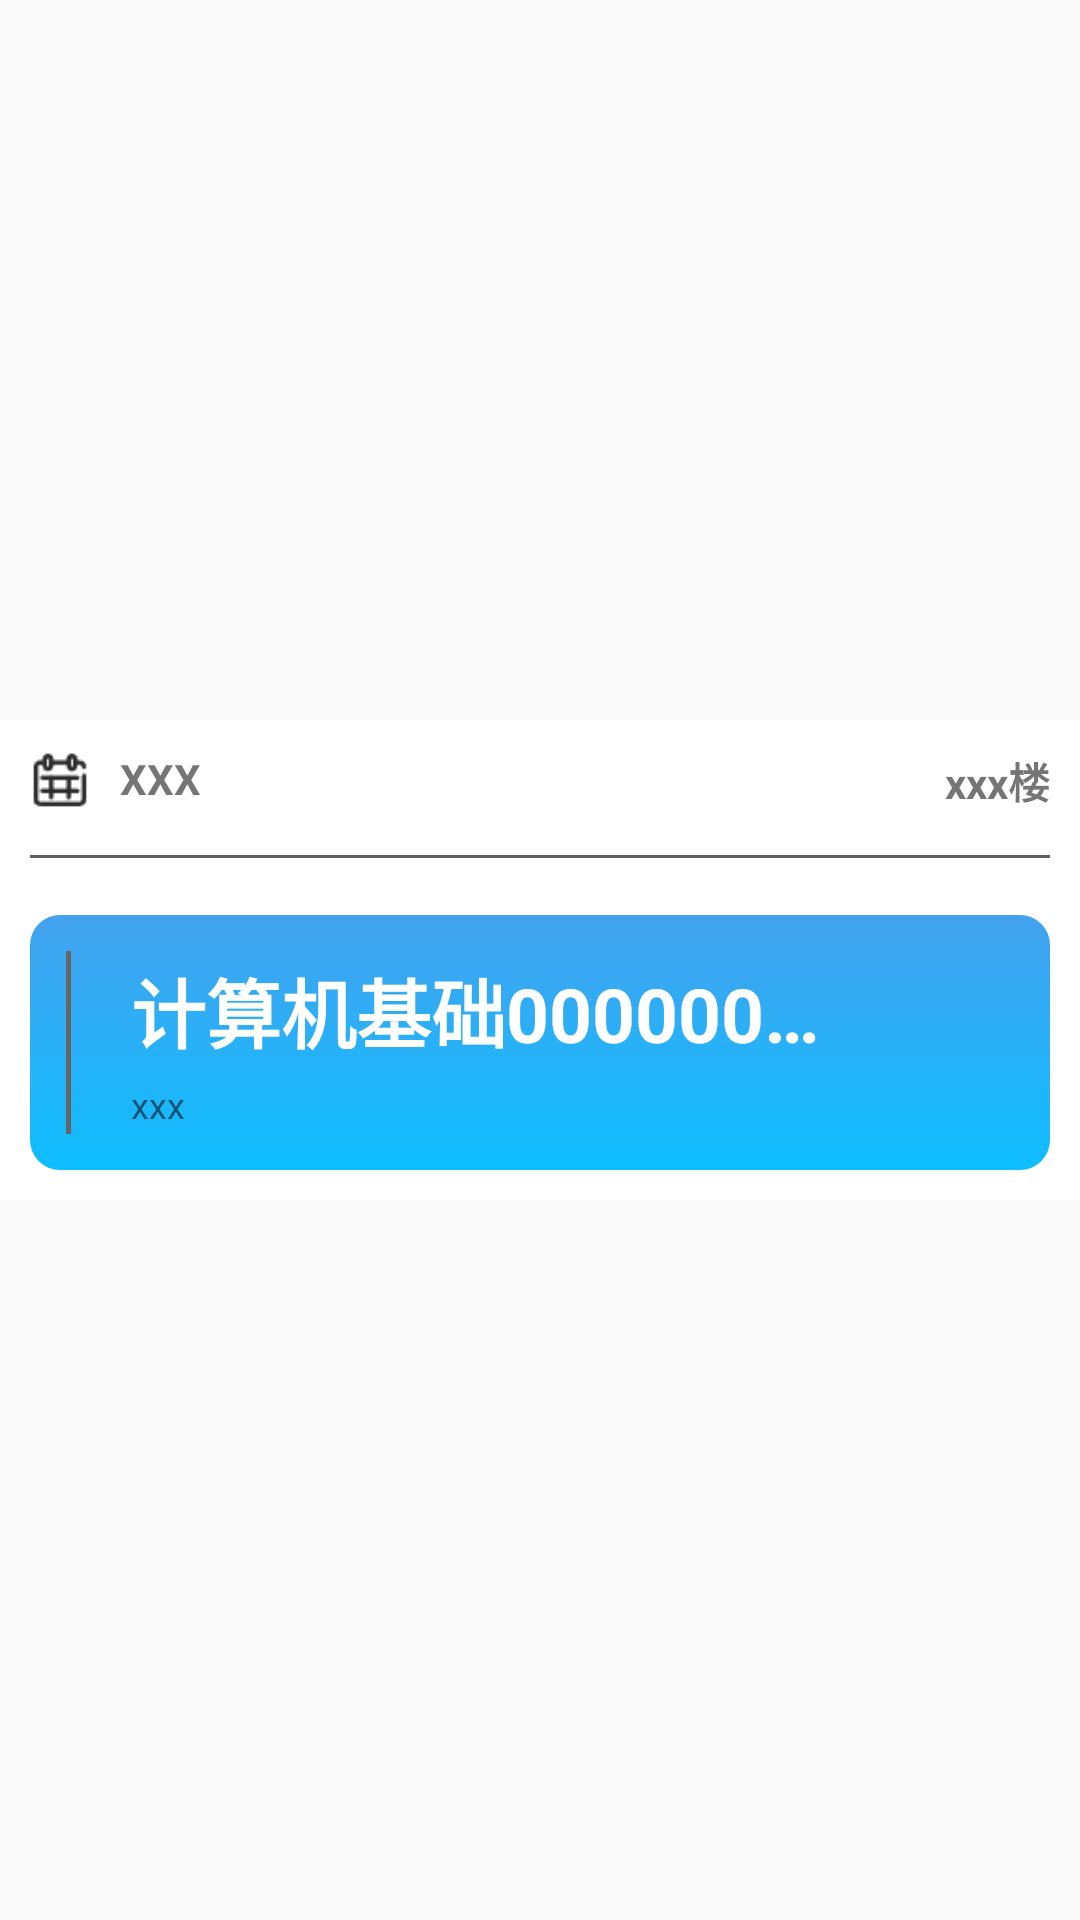

Android layout source for this screen:
<!-- AndroidManifest.xml: application theme Theme.MyKCB -->
<!-- res/layout/my_demo_one.xml -->
<?xml version="1.0" encoding="utf-8"?>
<LinearLayout xmlns:android="http://schemas.android.com/apk/res/android"
    xmlns:tools="http://schemas.android.com/tools"
    android:layout_width="match_parent"
    android:layout_height="match_parent"
    android:gravity="center">

    <LinearLayout
        android:layout_width="match_parent"
        android:layout_height="160dp"
        android:orientation="vertical"
        android:background="@color/white"
        android:padding="10dp">
        
       <LinearLayout
           android:layout_width="match_parent"
           android:layout_height="30dp">
           
           <LinearLayout
               android:layout_width="wrap_content"
               android:layout_height="wrap_content">
               <ImageView
                   android:layout_width="20dp"
                   android:layout_height="20dp"
                   android:src="@mipmap/kecehngbiao"/>
               <TextView
                   android:layout_width="wrap_content"
                   android:id="@+id/week"
                   android:layout_height="wrap_content"
                   android:layout_marginLeft="10dp"
                   android:textStyle="bold"
                   android:text="XXX"/>
           </LinearLayout>
           <LinearLayout
               android:layout_width="wrap_content"
               android:layout_height="wrap_content">

           </LinearLayout>
           
           <LinearLayout
               android:layout_width="match_parent"
               android:layout_height="wrap_content"
               android:gravity="right"
               android:layout_gravity="right">
               <TextView
                   android:layout_width="wrap_content"
                   android:layout_height="wrap_content"
                   android:id="@+id/TeachingClassroom"
                   android:textStyle="bold"
                   android:text="xxx楼"/>
           </LinearLayout>
       </LinearLayout>
        
        <LinearLayout
            android:layout_width="match_parent"
            android:layout_height="1dp"
            android:layout_marginTop="5dp"
            android:background="#616161"/>
        
        <LinearLayout
            android:layout_width="match_parent"
            android:layout_height="match_parent"
            android:gravity="bottom">
            <LinearLayout
                android:layout_width="match_parent"
                android:layout_height="85dp"
                android:background="@drawable/widget_background"
                android:padding="12dp">
                <LinearLayout
                    android:layout_width="5px"
                    android:layout_height="match_parent"
                    android:background="#656565"/>
                <LinearLayout
                    android:layout_width="match_parent"
                    android:layout_height="match_parent"
                    android:layout_marginLeft="20dp"
                    android:gravity="center|left"
                    android:orientation="vertical"
                    tools:ignore="RtlHardcoded">
                    <TextView
                        android:layout_width="wrap_content"
                        android:layout_height="wrap_content"
                        android:textColor="@color/white"
                        android:textStyle="bold"
                        android:singleLine = "true"
                        android:id="@+id/Nextsection"
                        android:maxEms="8"
                        android:textSize="25dp"
                        android:text="计算机基础0000000000000000000000000"/>
                    <TextView
                        android:layout_width="wrap_content"
                        android:layout_height="wrap_content"
                        android:id="@+id/TeachersName"
                        android:layout_marginTop="5dp"
                        android:textSize="12dp"
                        android:text="xxx"/>
                </LinearLayout>
            </LinearLayout>
        </LinearLayout>
    </LinearLayout>
</LinearLayout>
<!-- resources referenced by this layout -->
<resources>
  <color name="white">#FFFFFFFF</color>
  <!-- drawable widget_background (drawable) -->
  <?xml version="1.0" encoding="utf-8"?>
  <shape xmlns:android="http://schemas.android.com/apk/res/android">
      
      <gradient
          android:angle="60"
          android:endColor="#0ebeff"
          android:startColor="#44a2ee" />
      
      <corners
          android:bottomLeftRadius="10dp"
          android:bottomRightRadius="10dp"
          android:topLeftRadius="10dp"
          android:topRightRadius="10dp" />
  </shape>
  <!-- mipmap kecehngbiao: png bitmap (mipmap-hdpi, 695 bytes) -->
  <style name="Theme.MyKCB" parent="Theme.AppCompat.DayNight.NoActionBar">
  
          
          <item name="colorPrimary">@color/purple_500</item>
          <item name="colorPrimaryVariant">@color/Theme_one_F2A45F</item>
          <item name="colorOnPrimary">@color/white</item>
          
          <item name="colorSecondary">@color/teal_200</item>
          <item name="colorSecondaryVariant">@color/teal_700</item>
          <item name="colorOnSecondary">@color/black</item>
          
          <item name="android:statusBarColor">?attr/colorPrimaryVariant</item>
          
      </style>
  <color name="purple_500">#FF6200EE</color>
  <color name="Theme_one_F2A45F">#F2A45F</color>
  <color name="teal_200">#FF03DAC5</color>
  <color name="teal_700">#FF018786</color>
  <color name="black">#FF000000</color>
</resources>
